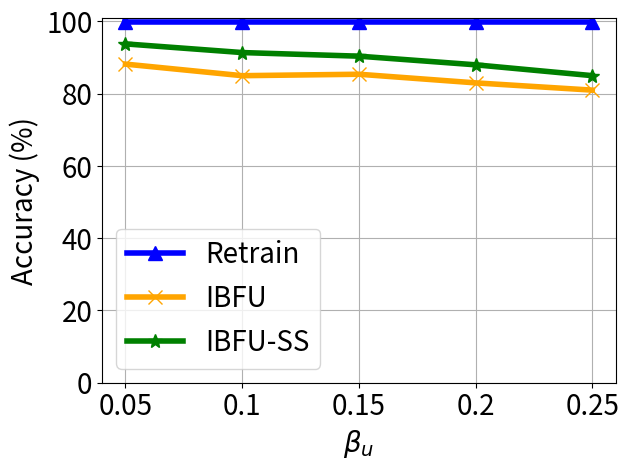

Python code for this plot:


import numpy as np
import matplotlib.pyplot as plt

epsilon = 3
beta = 1 / epsilon


x=[1, 2, 3, 4, 5]
# validation_for_plt =[97,95.8600, 94.9400, 93.5400, 93.2400]
# attack_for_plt=[0, 0.3524, 0, 0.1762, 0.1762]
# basic_for_plt=[99.8, 99.8, 99.8, 99.8, 99.8]

labels = ['0.05', '0.1', '0.15', '0.2', '0.25']

unl_fr = [99.9, 99.9, 99.9, 99.9, 99.9]
unl_br = [88.19, 84.99, 85.39, 83, 80.99]
unl_self_r = [93.79, 91.39, 90.39, 88, 85]
unl_hess_r = [97.0,  97.0, 97.0, 97.0, 97.0]




plt.figure()
plt.plot(x, unl_fr, color='blue', marker='^', label='Retrain',linewidth=4, markersize=10)
plt.plot(x, unl_br, color='orange',  marker='x',  label='IBFU',linewidth=4,  markersize=10)
plt.plot(x, unl_self_r, color='g',  marker='*',  label='IBFU-SS',linewidth=4, markersize=10)
#plt.plot(x, unl_hess_r, color='r',  marker='p',  label='HFU',linewidth=4, markersize=10)
# plt.plot(x, y_sa03, color='r',  marker='2',  label='AAAI21 A_acc, pr=0.3',linewidth=3, markersize=8)
# plt.plot(x, y_sa05, color='darkblue',  marker='4',  label='AAAI21 A_acc, pr=0.5',linewidth=3, markersize=8)
# plt.plot(x, y_ma03, color='darkviolet',  marker='3',  label='FedMC A_acc, pr=0.3',linewidth=3, markersize=8)
# plt.plot(x, y_ma05, color='cyan',  marker='p',  label='FedMC A_acc, pr=0.5',linewidth=3, markersize=8)


plt.grid()
leg = plt.legend(fancybox=True, shadow=True)
# plt.xlabel('Malicious Client Ratio (%)' ,fontsize=16)
plt.ylabel('Accuracy (%)' ,fontsize=20)
my_y_ticks = np.arange(0 ,101,20)
plt.yticks(my_y_ticks,fontsize=20)
plt.xlabel('$\\beta_u$' ,fontsize=20)

plt.xticks(x, labels, fontsize=20)
# plt.title('CIFAR10 IID')
plt.legend(loc='best',fontsize=20)
plt.tight_layout()
#plt.title("MNIST")
plt.rcParams['figure.figsize'] = (2.0, 1)
plt.rcParams['image.interpolation'] = 'nearest'
plt.rcParams['figure.subplot.left'] = 0.11
plt.rcParams['figure.subplot.bottom'] = 0.08
plt.rcParams['figure.subplot.right'] = 0.977
plt.rcParams['figure.subplot.top'] = 0.969
plt.savefig('cifar_client_acc_ur_curve.png', dpi=200)
plt.show()